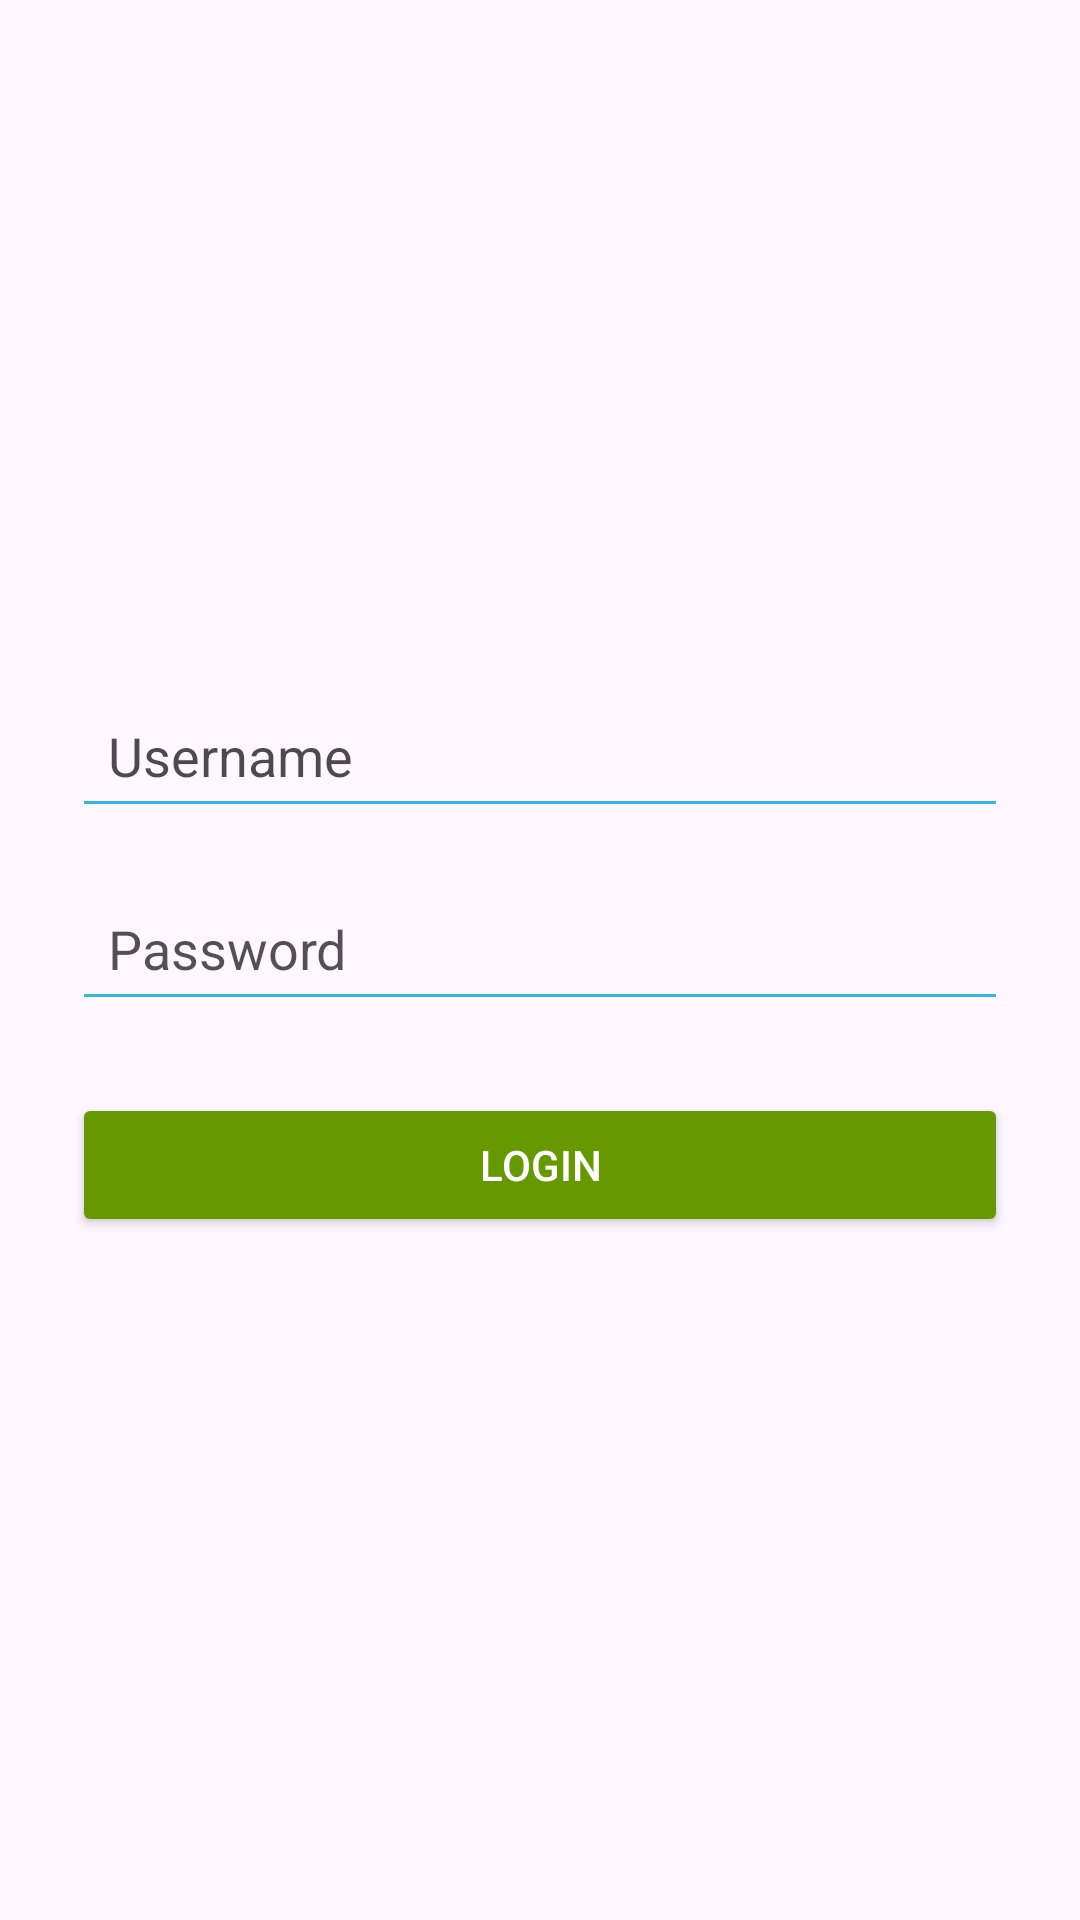

This screen was rendered from an Android layout file. Write that file and the resources it references.
<!-- AndroidManifest.xml: application theme Theme.Rizkym2 -->
<!-- res/layout/activity_login.xml -->
<?xml version="1.0" encoding="utf-8"?>
<LinearLayout xmlns:android="http://schemas.android.com/apk/res/android"
    android:layout_width="match_parent"
    android:layout_height="match_parent"
    android:gravity="center"
    android:orientation="vertical"
    android:padding="24dp"
    android:background="@drawable/alam5">

    
    <EditText
        android:id="@+id/etUsername"
        android:layout_width="match_parent"
        android:layout_height="wrap_content"
        android:hint="Username"
        android:textColorHint="#B3000000"
        android:textColor="@android:color/black"
        android:backgroundTint="@android:color/holo_blue_light"
        android:padding="12dp" />

    
    <EditText
        android:id="@+id/etPassword"
        android:layout_width="match_parent"
        android:layout_height="wrap_content"
        android:layout_marginTop="16dp"
        android:hint="Password"
        android:textColorHint="#B3090909"
        android:textColor="@android:color/black"
        android:inputType="textPassword"
        android:backgroundTint="@android:color/holo_blue_light"
        android:padding="12dp" />

    
    <Button
        android:id="@+id/btnLogin"
        android:layout_width="match_parent"
        android:layout_height="wrap_content"
        android:layout_marginTop="24dp"
        android:text="Login"
        android:textColor="@android:color/white"
        android:backgroundTint="@android:color/holo_green_dark"
        android:padding="12dp"
        android:elevation="4dp" />

</LinearLayout>
<!-- resources referenced by this layout -->
<resources>
  <style name="Theme.Rizkym2" parent="Base.Theme.Rizkym2" />
  <style name="Base.Theme.Rizkym2" parent="Theme.Material3.DayNight.NoActionBar">
          
          
      </style>
</resources>
